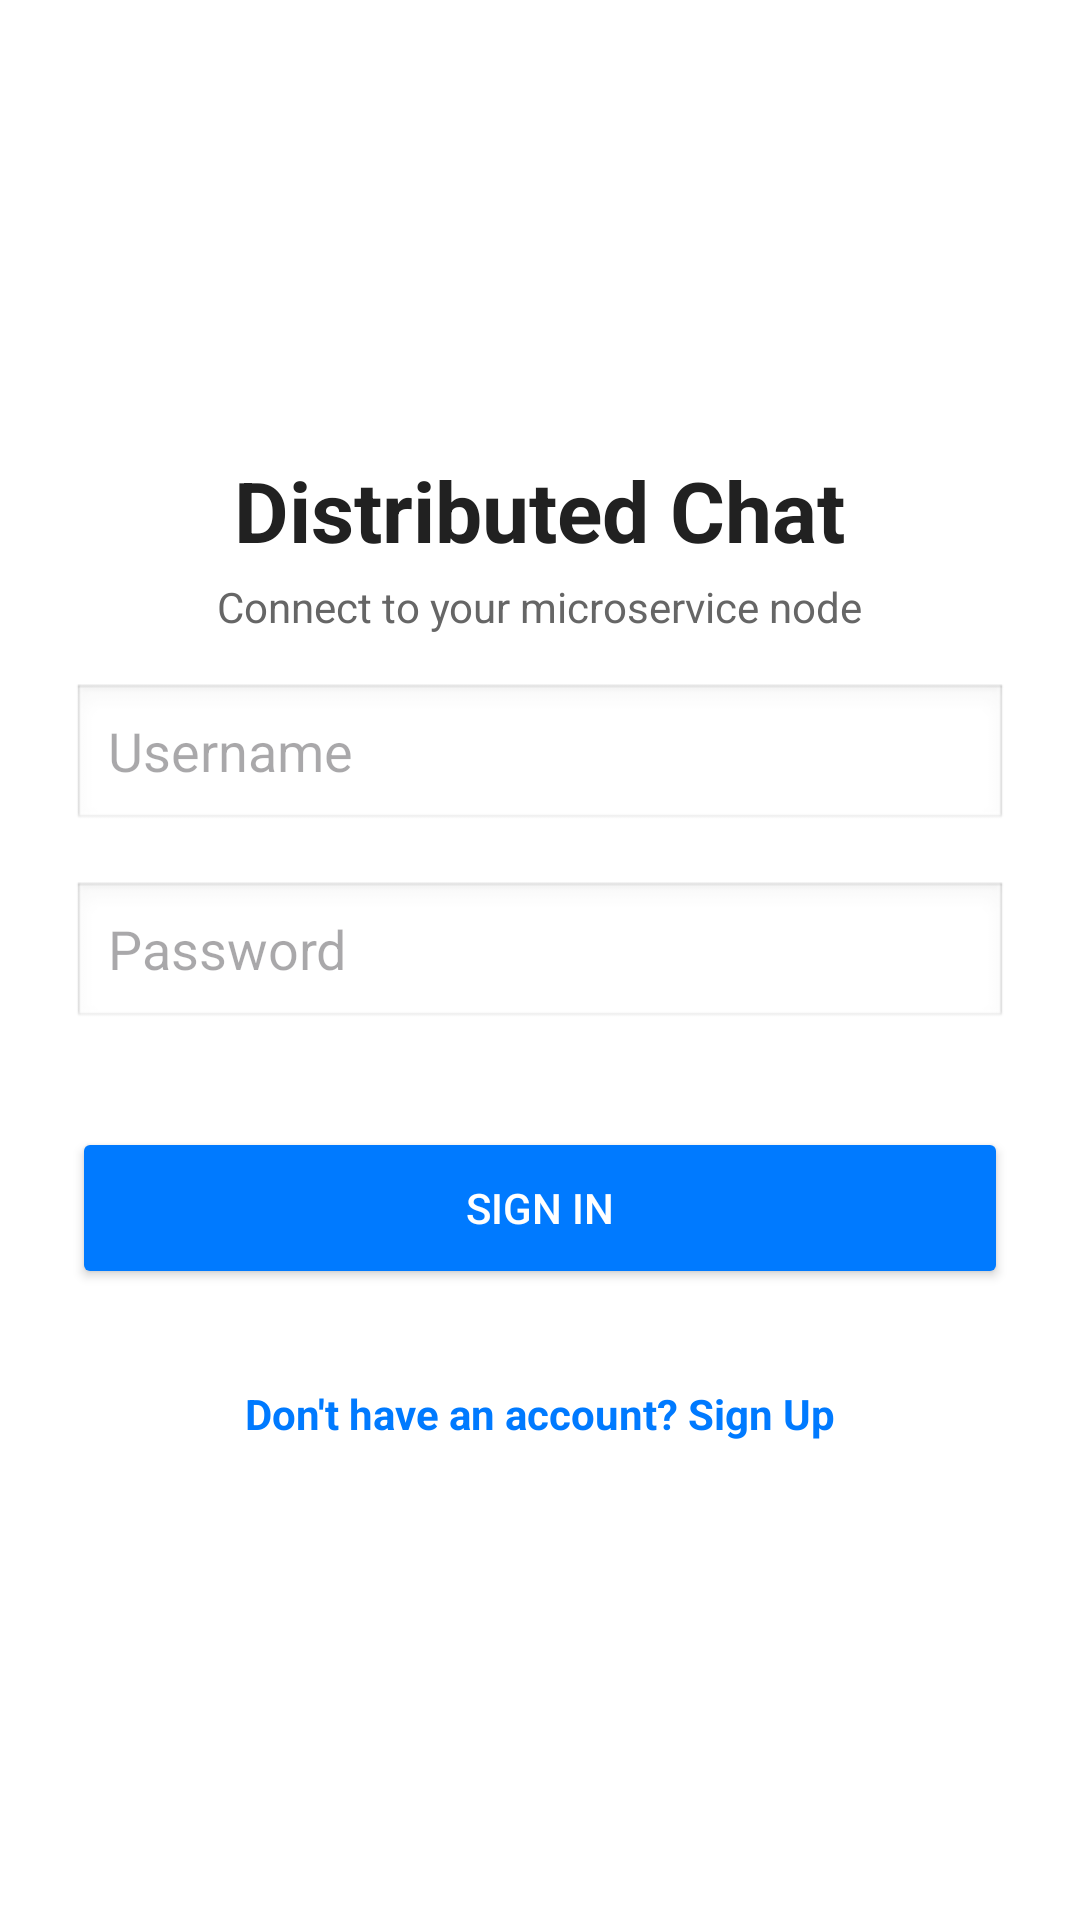

Here is an Android app screen rendered from its layout file. Give the layout XML and the strings, colors and styles it references.
<!-- AndroidManifest.xml: application theme Theme.DistributedChatAndroid -->
<!-- res/layout/activity_main.xml -->
<?xml version="1.0" encoding="utf-8"?>
<LinearLayout
    xmlns:android="http://schemas.android.com/apk/res/android"
    android:layout_width="match_parent"
    android:layout_height="match_parent"
    android:orientation="vertical"
    android:gravity="center"
    android:padding="24dp"
    android:background="#FFFFFF">

    <TextView
        android:id="@+id/tvTitle"
        android:layout_width="wrap_content"
        android:layout_height="wrap_content"
        android:text="Distributed Chat"
        android:textSize="28sp"
        android:textStyle="bold"
        android:textColor="#212121"/>

    <TextView
        android:id="@+id/tvSubtitle"
        android:layout_width="wrap_content"
        android:layout_height="wrap_content"
        android:text="Connect to your microservice node"
        android:textSize="14sp"
        android:layout_marginTop="4dp"
        android:textColor="#666666"/>

    <EditText
        android:id="@+id/etEmail"
        android:layout_width="match_parent"
        android:layout_height="50dp"
        android:layout_marginTop="32dp"
        android:hint="Email Address"
        android:inputType="textEmailAddress"
        android:paddingLeft="12dp"
        android:visibility="gone"
        android:background="@android:drawable/edit_text"/>

    <EditText
        android:id="@+id/etUsername"
        android:layout_width="match_parent"
        android:layout_height="50dp"
        android:layout_marginTop="16dp"
        android:hint="Username"
        android:inputType="text"
        android:paddingLeft="12dp"
        android:background="@android:drawable/edit_text"/>

    <EditText
        android:id="@+id/etPassword"
        android:layout_width="match_parent"
        android:layout_height="50dp"
        android:layout_marginTop="16dp"
        android:hint="Password"
        android:inputType="textPassword"
        android:paddingLeft="12dp"
        android:background="@android:drawable/edit_text"/>

    <EditText
        android:id="@+id/etConfirmPassword"
        android:layout_width="match_parent"
        android:layout_height="50dp"
        android:layout_marginTop="16dp"
        android:hint="Confirm Password"
        android:inputType="textPassword"
        android:paddingLeft="12dp"
        android:visibility="gone"
        android:background="@android:drawable/edit_text"/>

    <Button
        android:id="@+id/btnSubmit"
        android:layout_width="match_parent"
        android:layout_height="54dp"
        android:layout_marginTop="32dp"
        android:text="Sign In"
        android:backgroundTint="#007AFF"
        android:textColor="#FFFFFF"/>

    <TextView
        android:id="@+id/tvToggleMode"
        android:layout_width="wrap_content"
        android:layout_height="wrap_content"
        android:layout_marginTop="24dp"
        android:text="Don't have an account? Sign Up"
        android:textColor="#007AFF"
        android:textSize="14sp"
        android:textStyle="bold"
        android:padding="8dp"/>

    <ProgressBar
        android:id="@+id/progressBar"
        android:layout_width="wrap_content"
        android:layout_height="wrap_content"
        android:layout_marginTop="16dp"
        android:visibility="gone"/>

</LinearLayout>
<!-- resources referenced by this layout -->
<resources>
  <style name="Theme.DistributedChatAndroid" parent="Base.Theme.DistributedChatAndroid" />
  <style name="Base.Theme.DistributedChatAndroid" parent="Theme.Material3.DayNight.NoActionBar">
          
          
      </style>
</resources>
